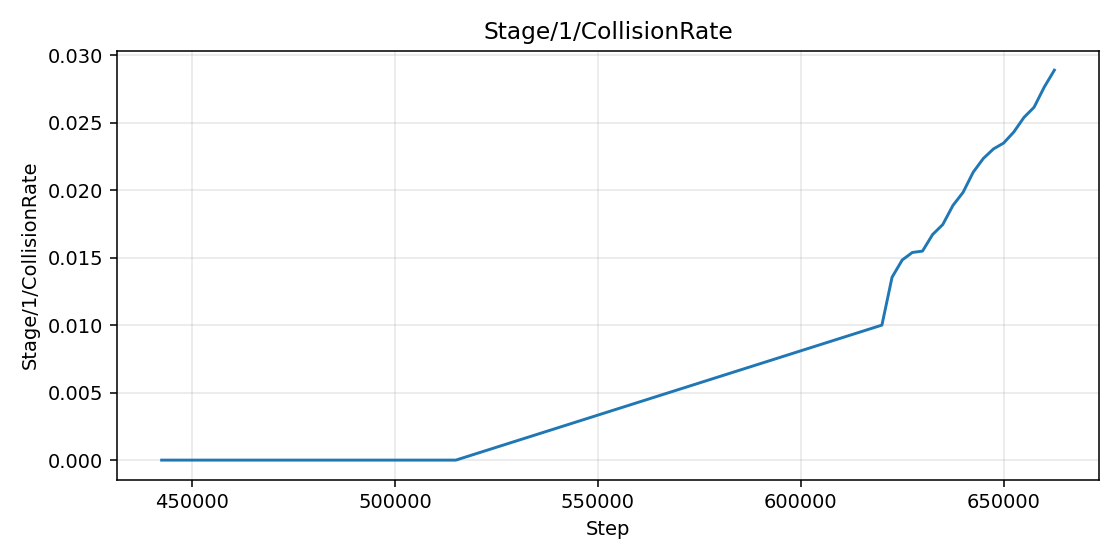

The file beside this chart, header and first rows:
step, value
442500, 0.0
515000, 0.0
620000, 0.01
622500, 0.01355
625000, 0.01482
627500, 0.01538
630000, 0.01548
632500, 0.01671
635000, 0.01745
637500, 0.01886
640000, 0.01983
642500, 0.02133
645000, 0.02235
647500, 0.02305
650000, 0.02349
652500, 0.0243
655000, 0.02538
657500, 0.02614
660000, 0.02763
662500, 0.02889
